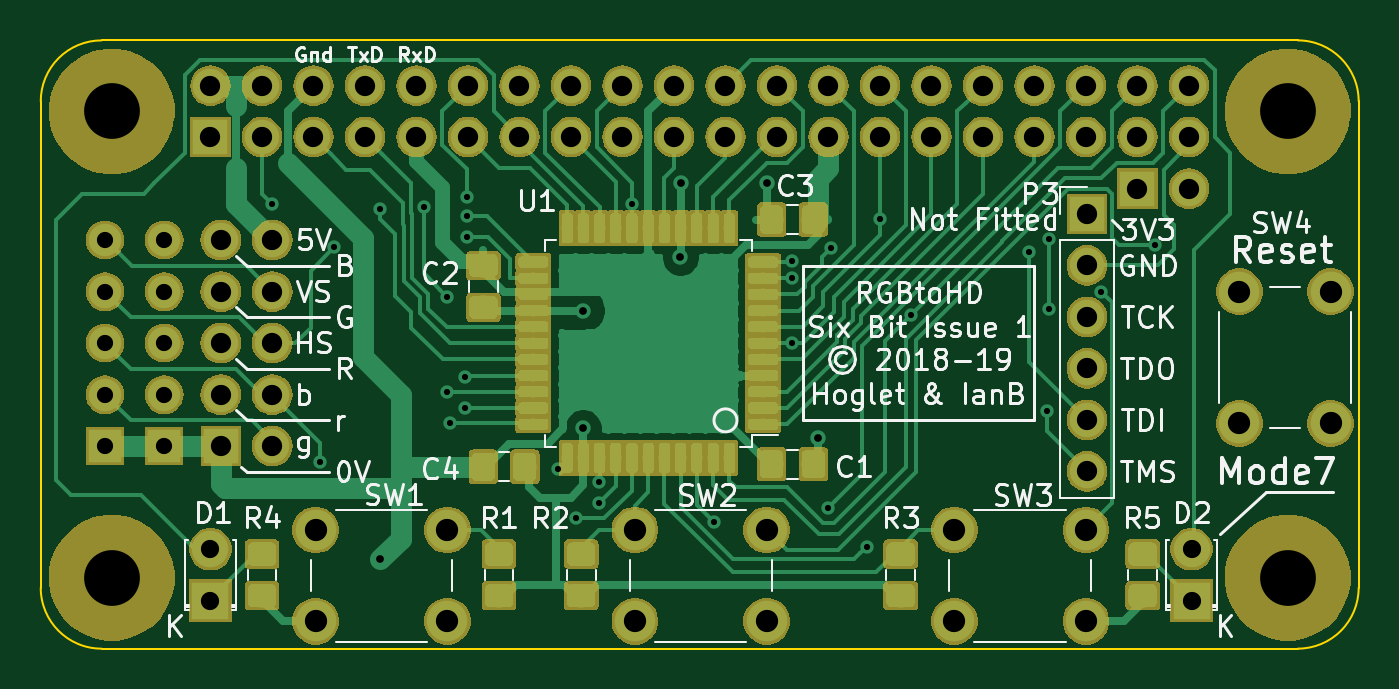
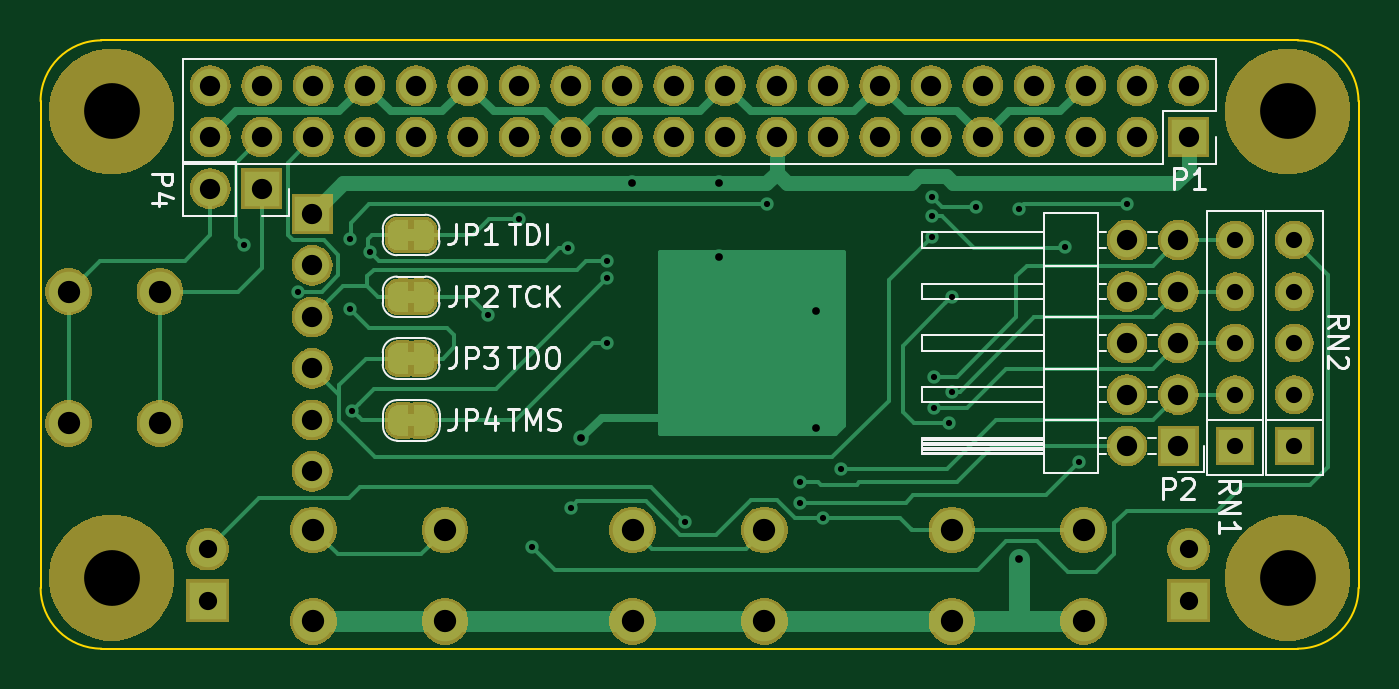
Circuit board: 8 layer files. Board 65.0 x 30.0 mm.
- bottom_copper: rgb-to-hdmi-B_Cu.gbl (24911 bytes)
- bottom_mask: rgb-to-hdmi-B_Mask.gbs (113034 bytes)
- bottom_silk: rgb-to-hdmi-B_SilkS.gbo (13747 bytes)
- outline: rgb-to-hdmi-Edge_Cuts.gm1 (962 bytes)
- top_copper: rgb-to-hdmi-F_Cu.gtl (143989 bytes)
- top_mask: rgb-to-hdmi-F_Mask.gts (123384 bytes)
- top_silk: rgb-to-hdmi-F_SilkS.gto (43007 bytes)
- drill: rgb-to-hdmi.drl (2432 bytes)

=== bottom_copper: rgb-to-hdmi-B_Cu.gbl (24911 bytes, source omitted) ===
=== bottom_mask: rgb-to-hdmi-B_Mask.gbs (113034 bytes, source omitted) ===
=== bottom_silk: rgb-to-hdmi-B_SilkS.gbo (13747 bytes, source omitted) ===
=== outline: rgb-to-hdmi-Edge_Cuts.gm1 ===
G04 #@! TF.GenerationSoftware,KiCad,Pcbnew,(5.1.4)-1*
G04 #@! TF.CreationDate,2019-10-21T18:14:15+01:00*
G04 #@! TF.ProjectId,rgb-to-hdmi,7267622d-746f-42d6-9864-6d692e6b6963,rev?*
G04 #@! TF.SameCoordinates,Original*
G04 #@! TF.FileFunction,Profile,NP*
%FSLAX46Y46*%
G04 Gerber Fmt 4.6, Leading zero omitted, Abs format (unit mm)*
G04 Created by KiCad (PCBNEW (5.1.4)-1) date 2019-10-21 18:14:15*
%MOMM*%
%LPD*%
G04 APERTURE LIST*
%ADD10C,0.100000*%
G04 APERTURE END LIST*
D10*
X77500000Y-27500000D02*
G75*
G03X74500000Y-24500000I-3000000J0D01*
G01*
X15500000Y-24500000D02*
X74500000Y-24500000D01*
X15500000Y-24500000D02*
G75*
G03X12500000Y-27500000I0J-3000000D01*
G01*
X74500000Y-54500000D02*
G75*
G03X77500000Y-51500000I0J3000000D01*
G01*
X12500000Y-51500000D02*
G75*
G03X15500000Y-54500000I3000000J0D01*
G01*
X12500000Y-27500000D02*
X12500000Y-51500000D01*
X15500000Y-54500000D02*
X74500000Y-54500000D01*
X77500000Y-27500000D02*
X77500000Y-51500000D01*
M02*

=== top_copper: rgb-to-hdmi-F_Cu.gtl (143989 bytes, source omitted) ===
=== top_mask: rgb-to-hdmi-F_Mask.gts (123384 bytes, source omitted) ===
=== top_silk: rgb-to-hdmi-F_SilkS.gto (43007 bytes, source omitted) ===
=== drill: rgb-to-hdmi.drl ===
M48
; DRILL file {KiCad (5.1.4)-1} date 21/10/2019 18:15:08
; FORMAT={-:-/ absolute / inch / decimal}
; #@! TF.CreationDate,2019-10-21T18:15:08+01:00
; #@! TF.GenerationSoftware,Kicad,Pcbnew,(5.1.4)-1
FMAT,2
INCH
T1C0.0120
T2C0.0150
T3C0.0315
T4C0.0354
T5C0.0394
T6C0.0433
T7C0.1083
%
G90
G05
T1
X0.9417Y-1.2824
X1.0347Y-1.7834
X1.0617Y-1.3664
X1.1517Y-1.2924
X1.2356Y-1.2883
X1.2812Y-1.4619
X1.2817Y-1.6474
X1.2877Y-1.7084
X1.3167Y-1.6174
X1.3167Y-1.6774
X1.3197Y-1.3454
X1.3197Y-1.3053
X1.3198Y-1.2684
X1.4967Y-1.7974
X1.5317Y-1.8924
X1.5767Y-1.8224
X1.5767Y-1.8624
X1.6402Y-1.2824
X1.7997Y-1.8994
X1.951Y-1.4267
X1.9517Y-1.3924
X1.9517Y-1.5524
X2.0217Y-1.8724
X2.0267Y-1.3674
X2.0967Y-1.9474
X2.1217Y-1.3114
X2.1827Y-1.4974
X2.4107Y-1.3754
X2.4457Y-1.6834
X2.4497Y-1.3494
X2.4497Y-1.4864
X2.5517Y-1.4524
X2.6557Y-1.3624
T2
X1.1517Y-1.9724
X1.5454Y-1.7166
X1.5457Y-1.4904
X1.7343Y-1.3859
X1.7347Y-1.2424
X1.9027Y-1.2424
X2.0017Y-1.7374
T3
X0.6167Y-1.3524
X0.6167Y-1.4524
X0.6167Y-1.5524
X0.6167Y-1.6524
X0.6167Y-1.7524
X0.7317Y-1.3524
X0.7317Y-1.4524
X0.7317Y-1.5524
X0.7317Y-1.6524
X0.7317Y-1.7524
T4
X2.7267Y-1.9524
X2.7267Y-2.0524
X0.8217Y-1.9524
X0.8217Y-2.0524
T5
X2.6217Y-1.2524
X2.7217Y-1.2524
X2.5237Y-1.3013
X2.5237Y-1.4013
X2.5237Y-1.5013
X2.5237Y-1.6013
X2.5237Y-1.7013
X2.5237Y-1.8013
X0.8217Y-1.0524
X0.8217Y-1.1524
X0.9217Y-1.0524
X0.9217Y-1.1524
X1.0217Y-1.0524
X1.0217Y-1.1524
X1.1217Y-1.0524
X1.1217Y-1.1524
X1.2217Y-1.0524
X1.2217Y-1.1524
X1.3217Y-1.0524
X1.3217Y-1.1524
X1.4217Y-1.0524
X1.4217Y-1.1524
X1.5217Y-1.0524
X1.5217Y-1.1524
X1.6217Y-1.0524
X1.6217Y-1.1524
X1.7217Y-1.0524
X1.7217Y-1.1524
X1.8217Y-1.0524
X1.8217Y-1.1524
X1.9217Y-1.0524
X1.9217Y-1.1524
X2.0217Y-1.0524
X2.0217Y-1.1524
X2.1217Y-1.0524
X2.1217Y-1.1524
X2.2217Y-1.0524
X2.2217Y-1.1524
X2.3217Y-1.0524
X2.3217Y-1.1524
X2.4217Y-1.0524
X2.4217Y-1.1524
X2.5217Y-1.0524
X2.5217Y-1.1524
X2.6217Y-1.0524
X2.6217Y-1.1524
X2.7217Y-1.0524
X2.7217Y-1.1524
X0.8417Y-1.3524
X0.8417Y-1.4524
X0.8417Y-1.5524
X0.8417Y-1.6524
X0.8417Y-1.7524
X0.9417Y-1.3524
X0.9417Y-1.4524
X0.9417Y-1.5524
X0.9417Y-1.6524
X0.9417Y-1.7524
T6
X1.6458Y-1.9152
X1.6458Y-2.0924
X1.9017Y-1.9152
X1.9017Y-2.0924
X1.0258Y-1.9152
X1.0258Y-2.0924
X1.2817Y-1.9152
X1.2817Y-2.0924
X2.8196Y-1.4524
X2.8196Y-1.7083
X2.9967Y-1.4524
X2.9967Y-1.7083
X2.2658Y-1.9152
X2.2658Y-2.0924
X2.5217Y-1.9152
X2.5217Y-2.0924
T7
X0.6299Y-1.1024
X2.9134Y-2.0079
X2.9134Y-1.1024
X0.6299Y-2.0079
T0
M30

